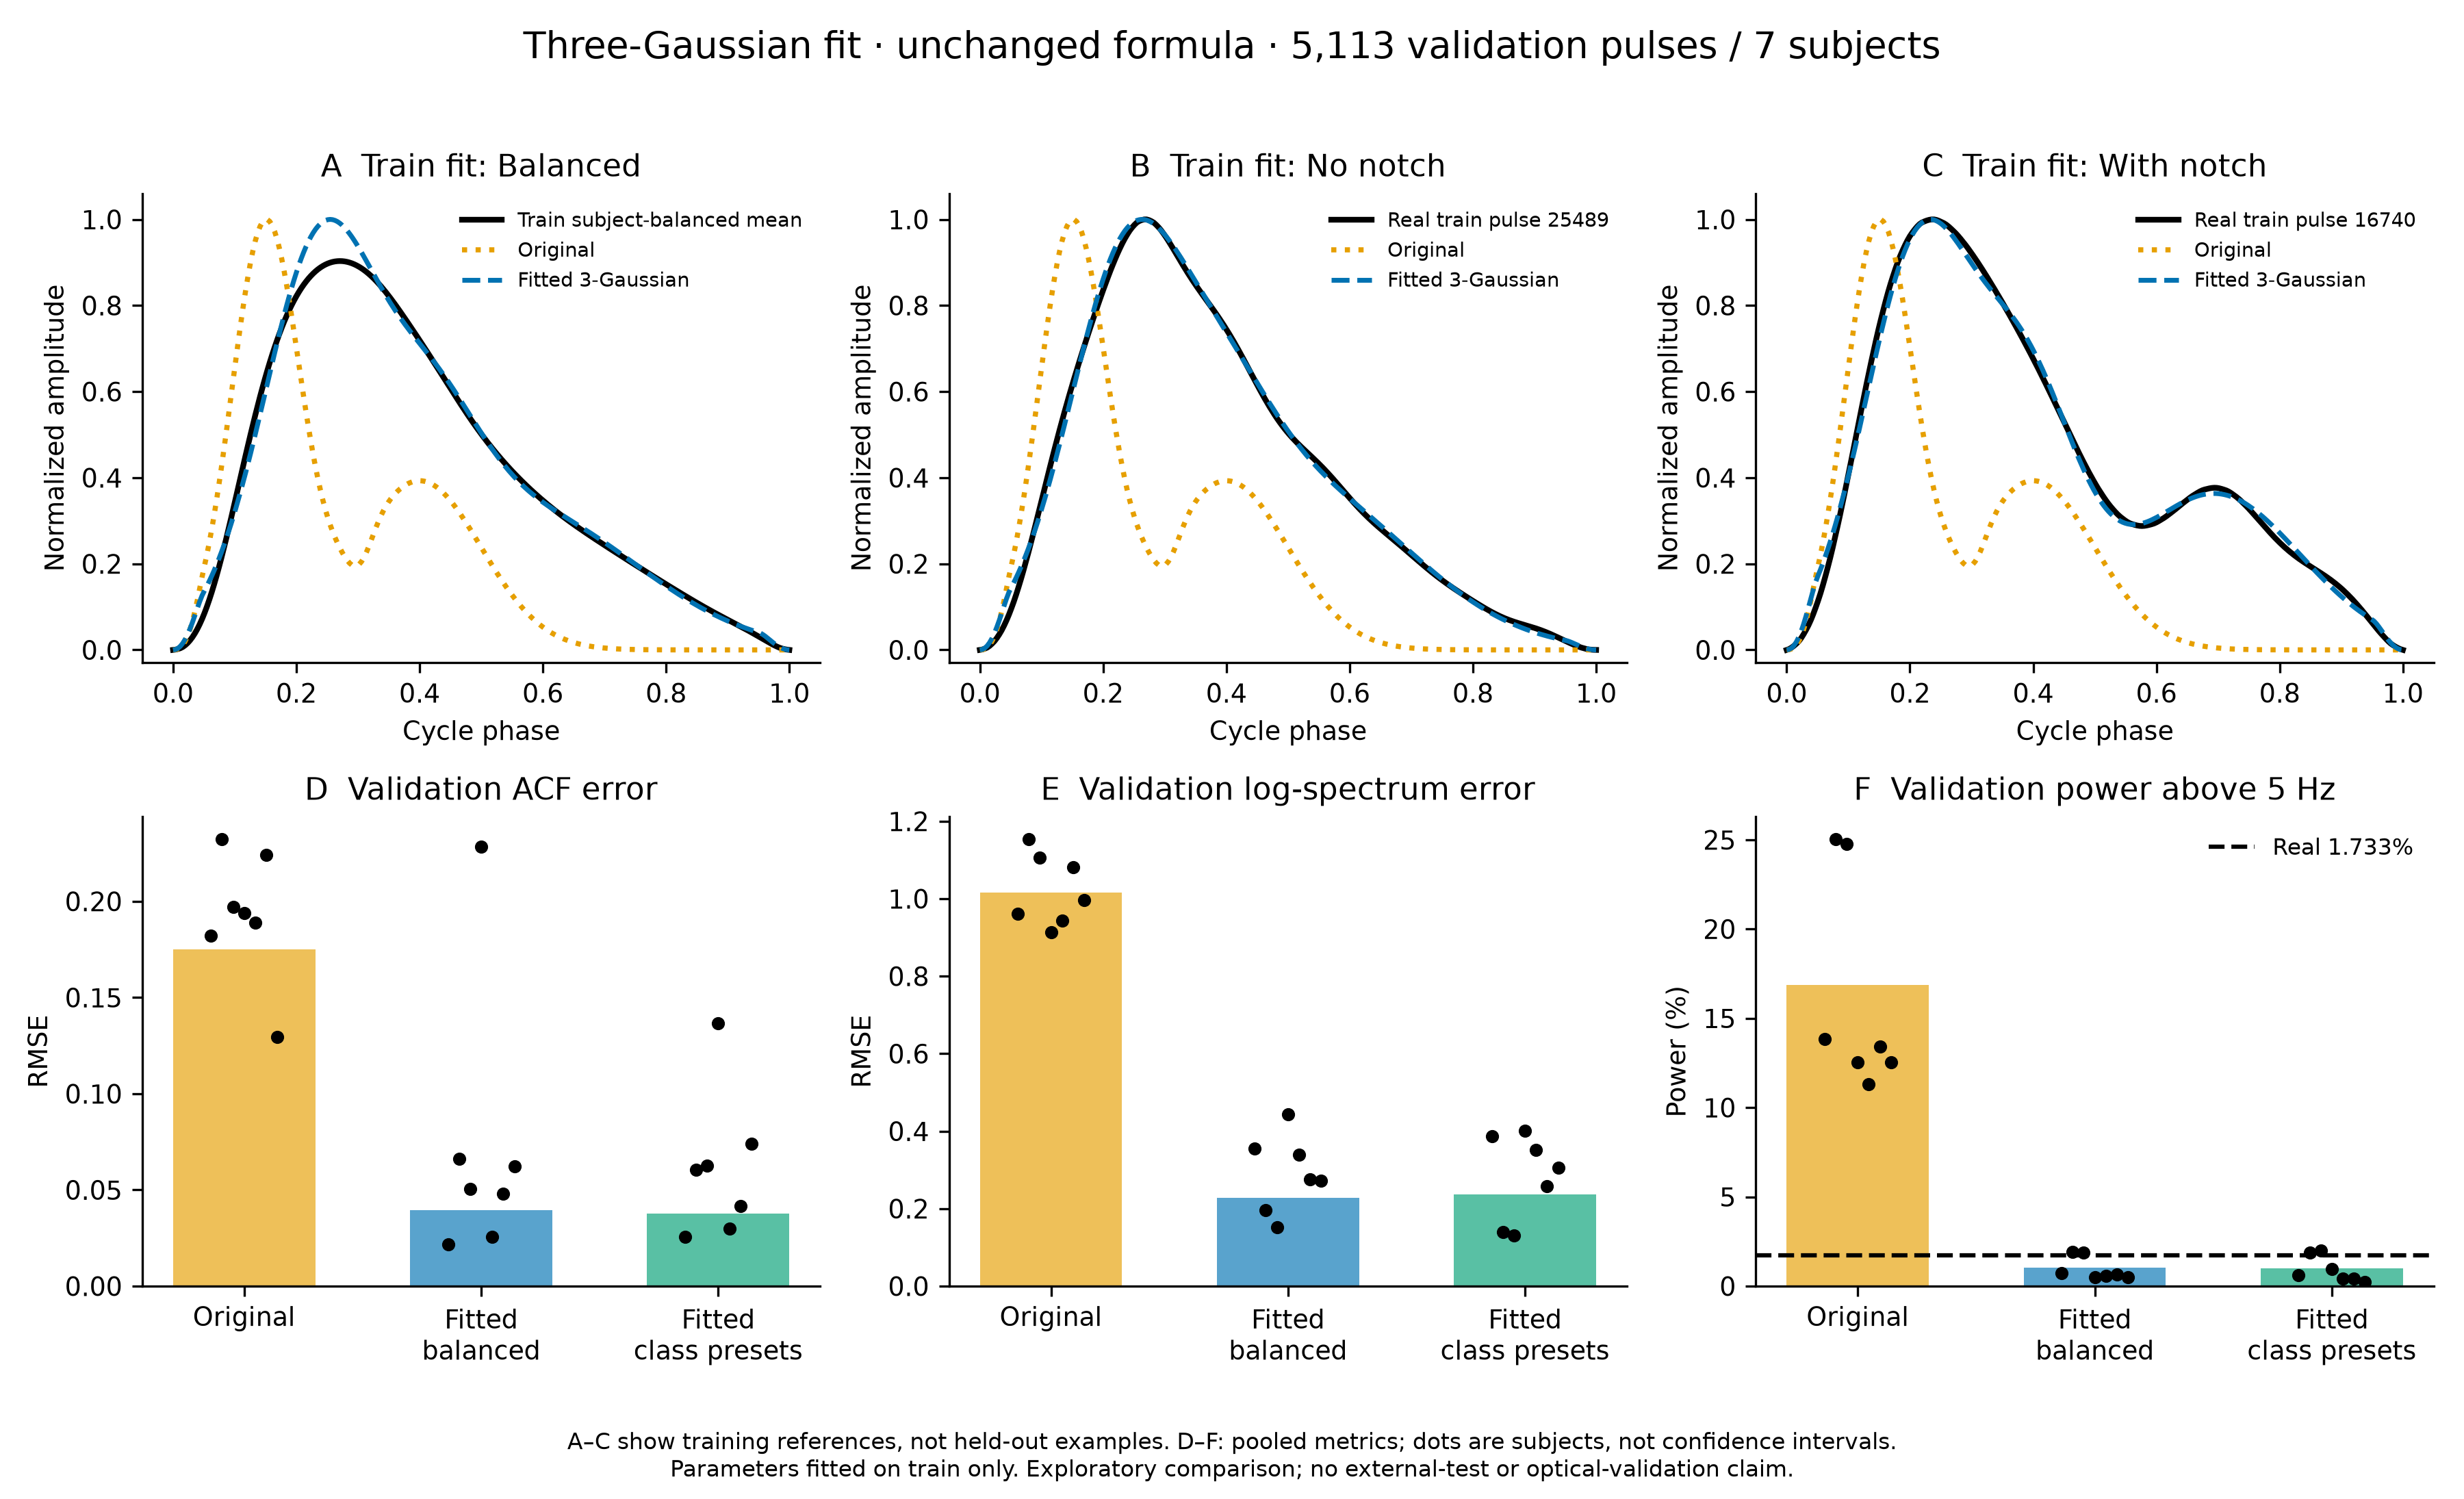

Source data for this figure (header and first rows):
model, waveform_rmse, phase_acf_rmse, phase_log_psd_rmse, above_5hz_power_fraction, real_above_5hz_power_fraction
Original, 0.3324, 0.1752, 1.016, 0.1685, 0.01733
Fitted balanced, 0.1556, 0.03937, 0.2282, 0.0103, 0.01733
Fitted class presets, 0.1535, 0.03765, 0.2368, 0.009959, 0.01733
